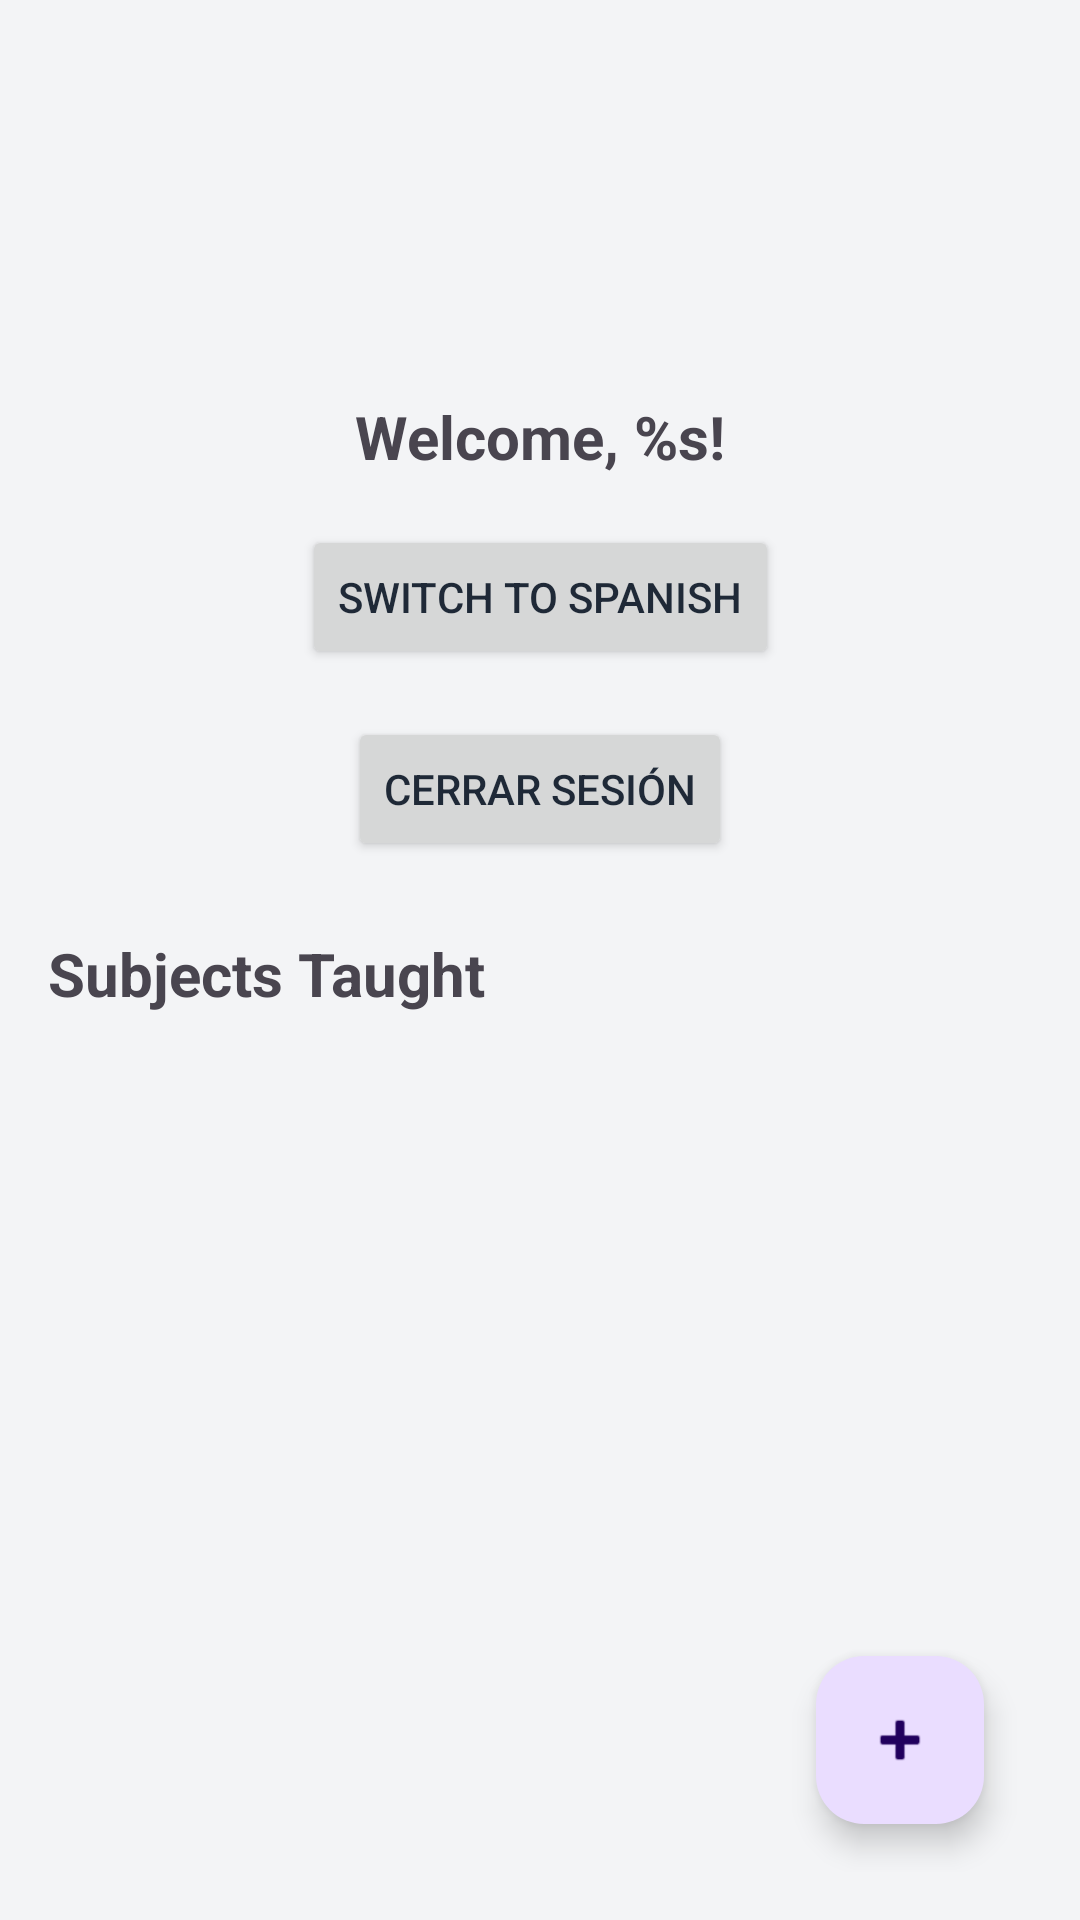

Android layout source for this screen:
<!-- AndroidManifest.xml: application theme Theme.EduApp -->
<!-- res/layout/fragment_profile.xml -->
<?xml version="1.0" encoding="utf-8"?>
<androidx.constraintlayout.widget.ConstraintLayout xmlns:android="http://schemas.android.com/apk/res/android"
    xmlns:app="http://schemas.android.com/apk/res-auto"
    xmlns:tools="http://schemas.android.com/tools"
    android:layout_width="match_parent"
    android:layout_height="match_parent"
    android:padding="16dp"
    tools:context=".ProfileFragment">

    <ImageView
        android:id="@+id/iv_profile_pic"
        android:layout_width="100dp"
        android:layout_height="100dp"
        android:src="@drawable/ic_person"
        app:tint="?attr/colorPrimary"
        app:layout_constraintTop_toTopOf="parent"
        app:layout_constraintStart_toStartOf="parent"
        app:layout_constraintEnd_toEndOf="parent" />

    <TextView
        android:id="@+id/tv_profile_name"
        android:layout_width="wrap_content"
        android:layout_height="wrap_content"
        android:layout_marginTop="16dp"
        android:text="@string/welcome_user"
        android:textSize="20sp"
        android:textStyle="bold"
        app:layout_constraintTop_toBottomOf="@id/iv_profile_pic"
        app:layout_constraintStart_toStartOf="parent"
        app:layout_constraintEnd_toEndOf="parent" />

    <Button
        android:id="@+id/btn_change_language"
        android:layout_width="wrap_content"
        android:layout_height="wrap_content"
        android:layout_marginTop="16dp"
        android:text="@string/change_language"
        app:layout_constraintTop_toBottomOf="@id/tv_profile_name"
        app:layout_constraintStart_toStartOf="parent"
        app:layout_constraintEnd_toEndOf="parent" />

    <Button
        android:id="@+id/btn_logout"
        android:layout_width="wrap_content"
        android:layout_height="wrap_content"
        android:layout_marginTop="16dp"
        android:text="Cerrar Sesión"
        app:layout_constraintTop_toBottomOf="@id/btn_change_language"
        app:layout_constraintStart_toStartOf="parent"
        app:layout_constraintEnd_toEndOf="parent" />

    <TextView
        android:id="@+id/tv_subjects_title"
        android:layout_width="wrap_content"
        android:layout_height="wrap_content"
        android:layout_marginTop="24dp"
        android:text="@string/subjects_taught"
        android:textSize="20sp"
        android:textStyle="bold"
        app:layout_constraintTop_toBottomOf="@id/btn_logout"
        app:layout_constraintStart_toStartOf="parent" />

    <androidx.recyclerview.widget.RecyclerView
        android:id="@+id/rv_subjects_taught"
        android:layout_width="0dp"
        android:layout_height="0dp"
        android:layout_marginTop="16dp"
        app:layout_constraintTop_toBottomOf="@id/tv_subjects_title"
        app:layout_constraintBottom_toBottomOf="parent"
        app:layout_constraintStart_toStartOf="parent"
        app:layout_constraintEnd_toEndOf="parent" />

    <com.google.android.material.floatingactionbutton.FloatingActionButton
        android:id="@+id/fab_add_subject"
        android:layout_width="wrap_content"
        android:layout_height="wrap_content"
        android:layout_margin="16dp"
        app:srcCompat="@android:drawable/ic_input_add"
        app:layout_constraintBottom_toBottomOf="parent"
        app:layout_constraintEnd_toEndOf="parent" />

</androidx.constraintlayout.widget.ConstraintLayout>
<!-- resources referenced by this layout -->
<resources>
  <string name="change_language">Switch to Spanish</string>
  <string name="subjects_taught">Subjects Taught</string>
  <string name="welcome_user">Welcome, %s!</string>
  <style name="Theme.EduApp" parent="Base.Theme.EduApp" />
  <style name="Base.Theme.EduApp" parent="Theme.Material3.DayNight.NoActionBar">
          
          <item name="colorPrimary">@color/primary</item>
          <item name="colorOnPrimary">@color/white</item>
          <item name="android:colorBackground">@color/background_light</item>
          <item name="colorSurface">@color/surface_light</item>
          <item name="colorOnSurface">@color/text_light</item>
          <item name="android:textColorPrimary">@color/text_light</item>
          <item name="android:textColorSecondary">@color/secondary_text_light</item>
      </style>
  <color name="primary">#4F46E5</color>
  <color name="white">#FFFFFFFF</color>
  <color name="background_light">#F3F4F6</color>
  <color name="surface_light">#FFFFFF</color>
  <color name="text_light">#1F2937</color>
  <color name="secondary_text_light">#4B5563</color>
</resources>
